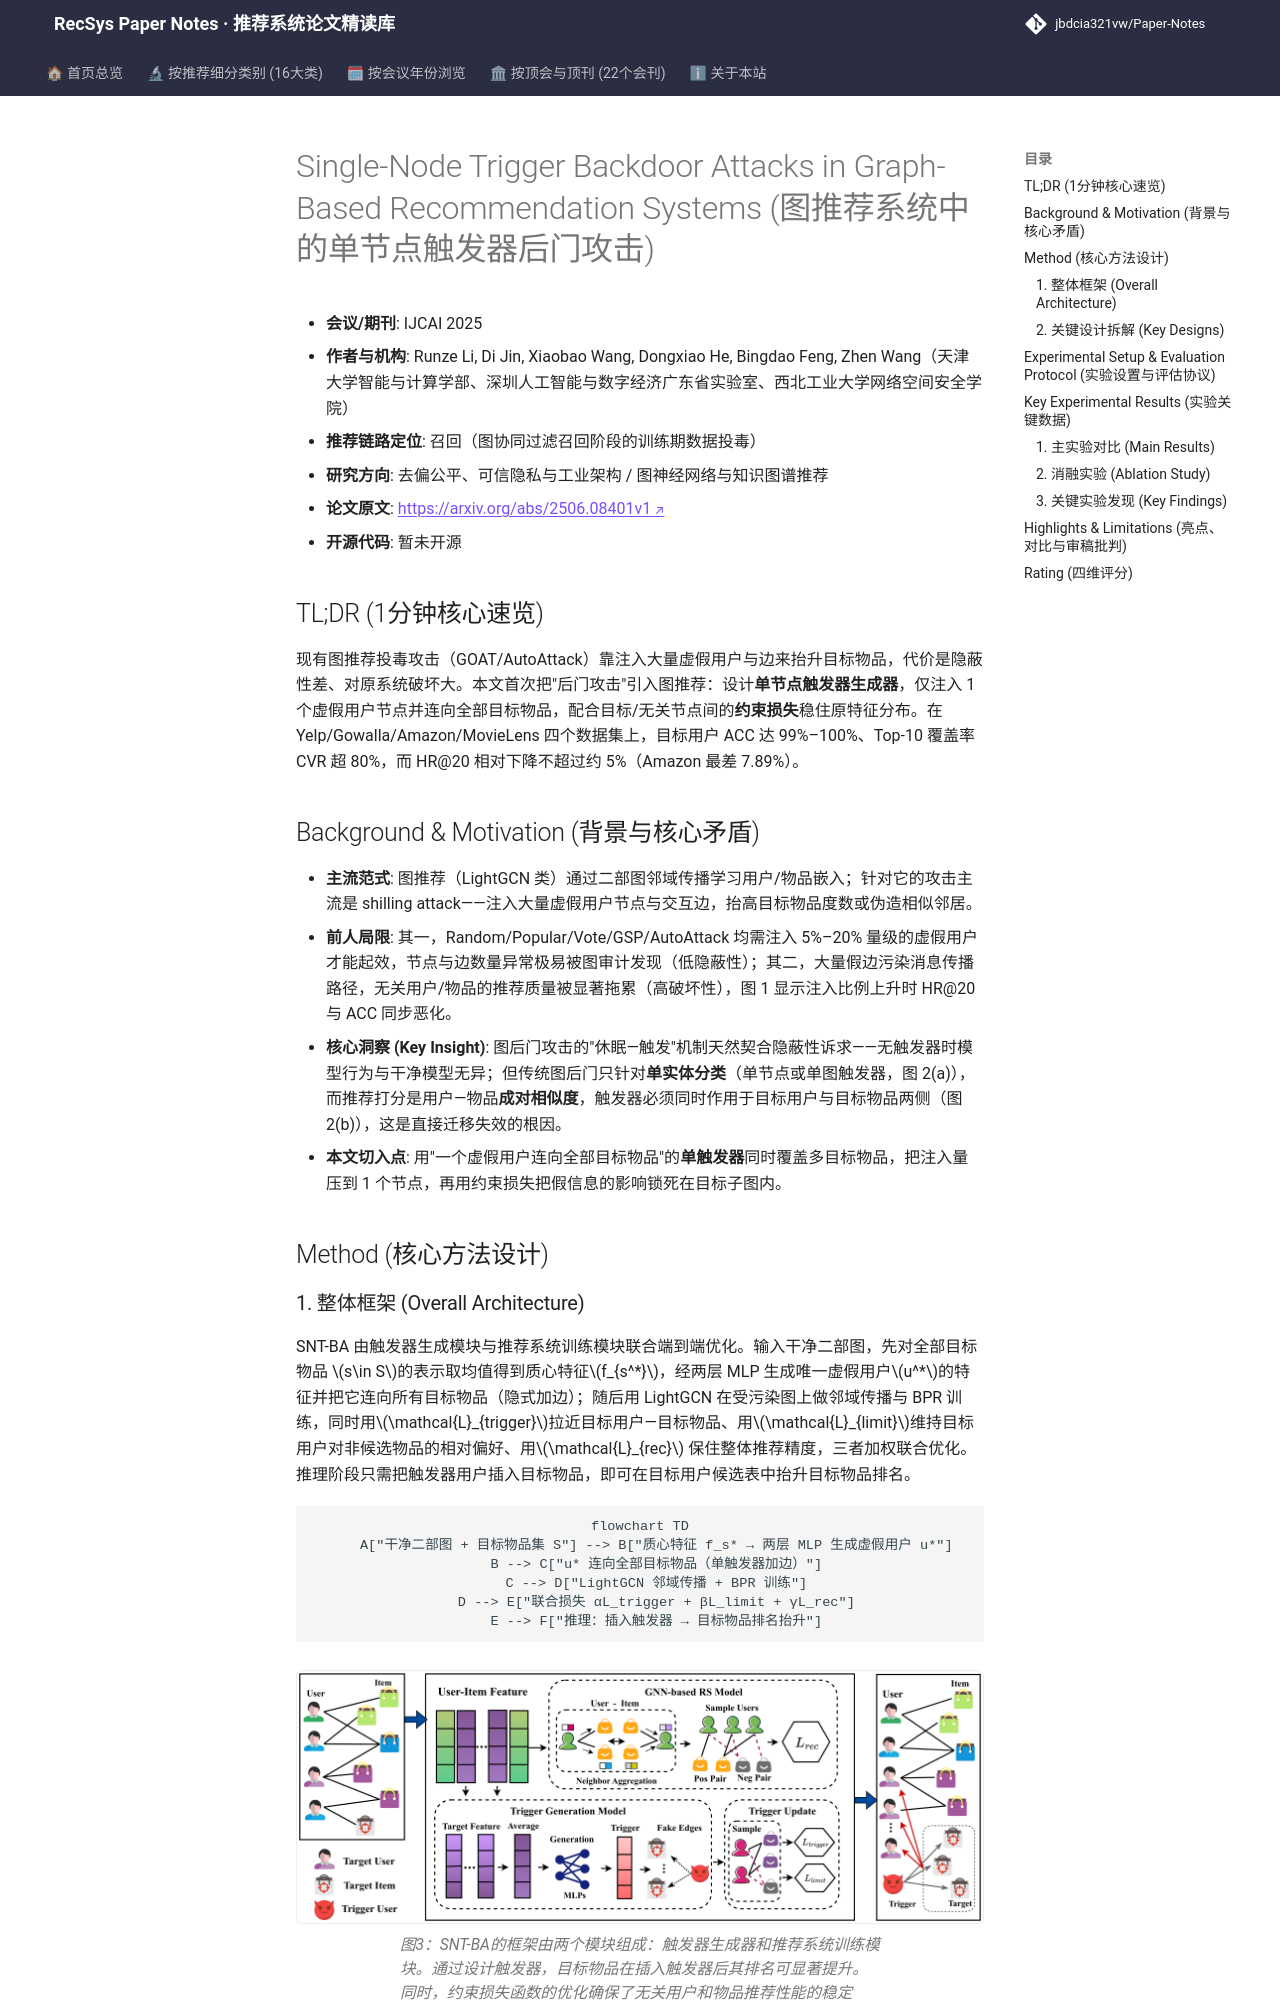

repository: jbdcia321vw/Paper-Notes · page: venues/IJCAI/2025/debias_fairness_industrial/single_node_trigger_backdoor_attacks_in_graph_based_recommendation_systems/index.html · generator: mkdocs

---
title: "[Paper Note] Single-Node Trigger Backdoor Attacks in Graph-Based Recommendation Systems"
description: "[IJCAI 2025][去偏公平、可信隐私与工业架构] 提出单节点触发器后门攻击 SNT-BA，仅注入 1 个虚假用户即可让目标物品在 99% 目标用户 Top-10 中曝光，同时 HR@20 仅降约 5%。"
tags:
  - IJCAI 2025
  - 去偏公平、可信隐私与工业架构
  - 召回
  - 图后门攻击
  - 单节点触发器
  - LightGCN 鲁棒性
date: 2026-11-14
venue: IJCAI
year: 2025
paper_url: "https://arxiv.org/abs/2506.08401"
code_url: ""
categories:
  - debias_fairness_industrial
  - graph_rec
---

# Single-Node Trigger Backdoor Attacks in Graph-Based Recommendation Systems (图推荐系统中的单节点触发器后门攻击)

- **会议/期刊**: IJCAI 2025
- **作者与机构**: Runze Li, Di Jin, Xiaobao Wang, Dongxiao He, Bingdao Feng, Zhen Wang（天津大学智能与计算学部、深圳人工智能与数字经济广东省实验室、西北工业大学网络空间安全学院）
- **推荐链路定位**: 召回（图协同过滤召回阶段的训练期数据投毒）
- **研究方向**: 去偏公平、可信隐私与工业架构 / 图神经网络与知识图谱推荐
- **论文原文**: [https://arxiv.org/abs/2506.08401v1](https://arxiv.org/abs/2506.08401v1)
- **开源代码**: 暂未开源

## TL;DR (1分钟核心速览)

现有图推荐投毒攻击（GOAT/AutoAttack）靠注入大量虚假用户与边来抬升目标物品，代价是隐蔽性差、对原系统破坏大。本文首次把"后门攻击"引入图推荐：设计**单节点触发器生成器**，仅注入 1 个虚假用户节点并连向全部目标物品，配合目标/无关节点间的**约束损失**稳住原特征分布。在 Yelp/Gowalla/Amazon/MovieLens 四个数据集上，目标用户 ACC 达 99%–100%、Top-10 覆盖率 CVR 超 80%，而 HR@20 相对下降不超过约 5%（Amazon 最差 7.89%）。

## Background & Motivation (背景与核心矛盾)

- **主流范式**: 图推荐（LightGCN 类）通过二部图邻域传播学习用户/物品嵌入；针对它的攻击主流是 shilling attack——注入大量虚假用户节点与交互边，抬高目标物品度数或伪造相似邻居。
- **前人局限**: 其一，Random/Popular/Vote/GSP/AutoAttack 均需注入 5%–20% 量级的虚假用户才能起效，节点与边数量异常极易被图审计发现（低隐蔽性）；其二，大量假边污染消息传播路径，无关用户/物品的推荐质量被显著拖累（高破坏性），图 1 显示注入比例上升时 HR@20 与 ACC 同步恶化。
- **核心洞察 (Key Insight)**: 图后门攻击的"休眠—触发"机制天然契合隐蔽性诉求——无触发器时模型行为与干净模型无异；但传统图后门只针对**单实体分类**（单节点或单图触发器，图 2(a)），而推荐打分是用户—物品**成对相似度**，触发器必须同时作用于目标用户与目标物品两侧（图 2(b)），这是直接迁移失效的根因。
- **本文切入点**: 用"一个虚假用户连向全部目标物品"的**单触发器**同时覆盖多目标物品，把注入量压到 1 个节点，再用约束损失把假信息的影响锁死在目标子图内。

## Method (核心方法设计)

### 1. 整体框架 (Overall Architecture)

SNT-BA 由触发器生成模块与推荐系统训练模块联合端到端优化。输入干净二部图，先对全部目标物品 $s\in S$的表示取均值得到质心特征$f_{s^*}$，经两层 MLP 生成唯一虚假用户$u^*$的特征并把它连向所有目标物品（隐式加边）；随后用 LightGCN 在受污染图上做邻域传播与 BPR 训练，同时用$\mathcal{L}_{trigger}$拉近目标用户—目标物品、用$\mathcal{L}_{limit}$维持目标用户对非候选物品的相对偏好、用$\mathcal{L}_{rec}$ 保住整体推荐精度，三者加权联合优化。推理阶段只需把触发器用户插入目标物品，即可在目标用户候选表中抬升目标物品排名。

```mermaid
flowchart TD
    A["干净二部图 + 目标物品集 S"] --> B["质心特征 f_s* → 两层 MLP 生成虚假用户 u*"]
    B --> C["u* 连向全部目标物品（单触发器加边）"]
    C --> D["LightGCN 邻域传播 + BPR 训练"]
    D --> E["联合损失 αL_trigger + βL_limit + γL_rec"]
    E --> F["推理：插入触发器 → 目标物品排名抬升"]
```

<figure class="paper-figure" markdown="span">
  ![图3：SNT-BA的框架由两个模块组成：触发器生成器和推荐系统训练模块。通过设计触发器，目标物品在插入触发器后其排名可显著提升。同时，约束损失函数的优化确保了无关用户和物品推荐性能的稳定性。](../../../../assets/papers/2506.08401v1/figure_3.png)<figcaption>图3：SNT-BA的框架由两个模块组成：触发器生成器和推荐系统训练模块。通过设计触发器，目标物品在插入触发器后其排名可显著提升。同时，约束损失函数的优化确保了无关用户和物品推荐性能的稳定性。</figcaption>
</figure>
